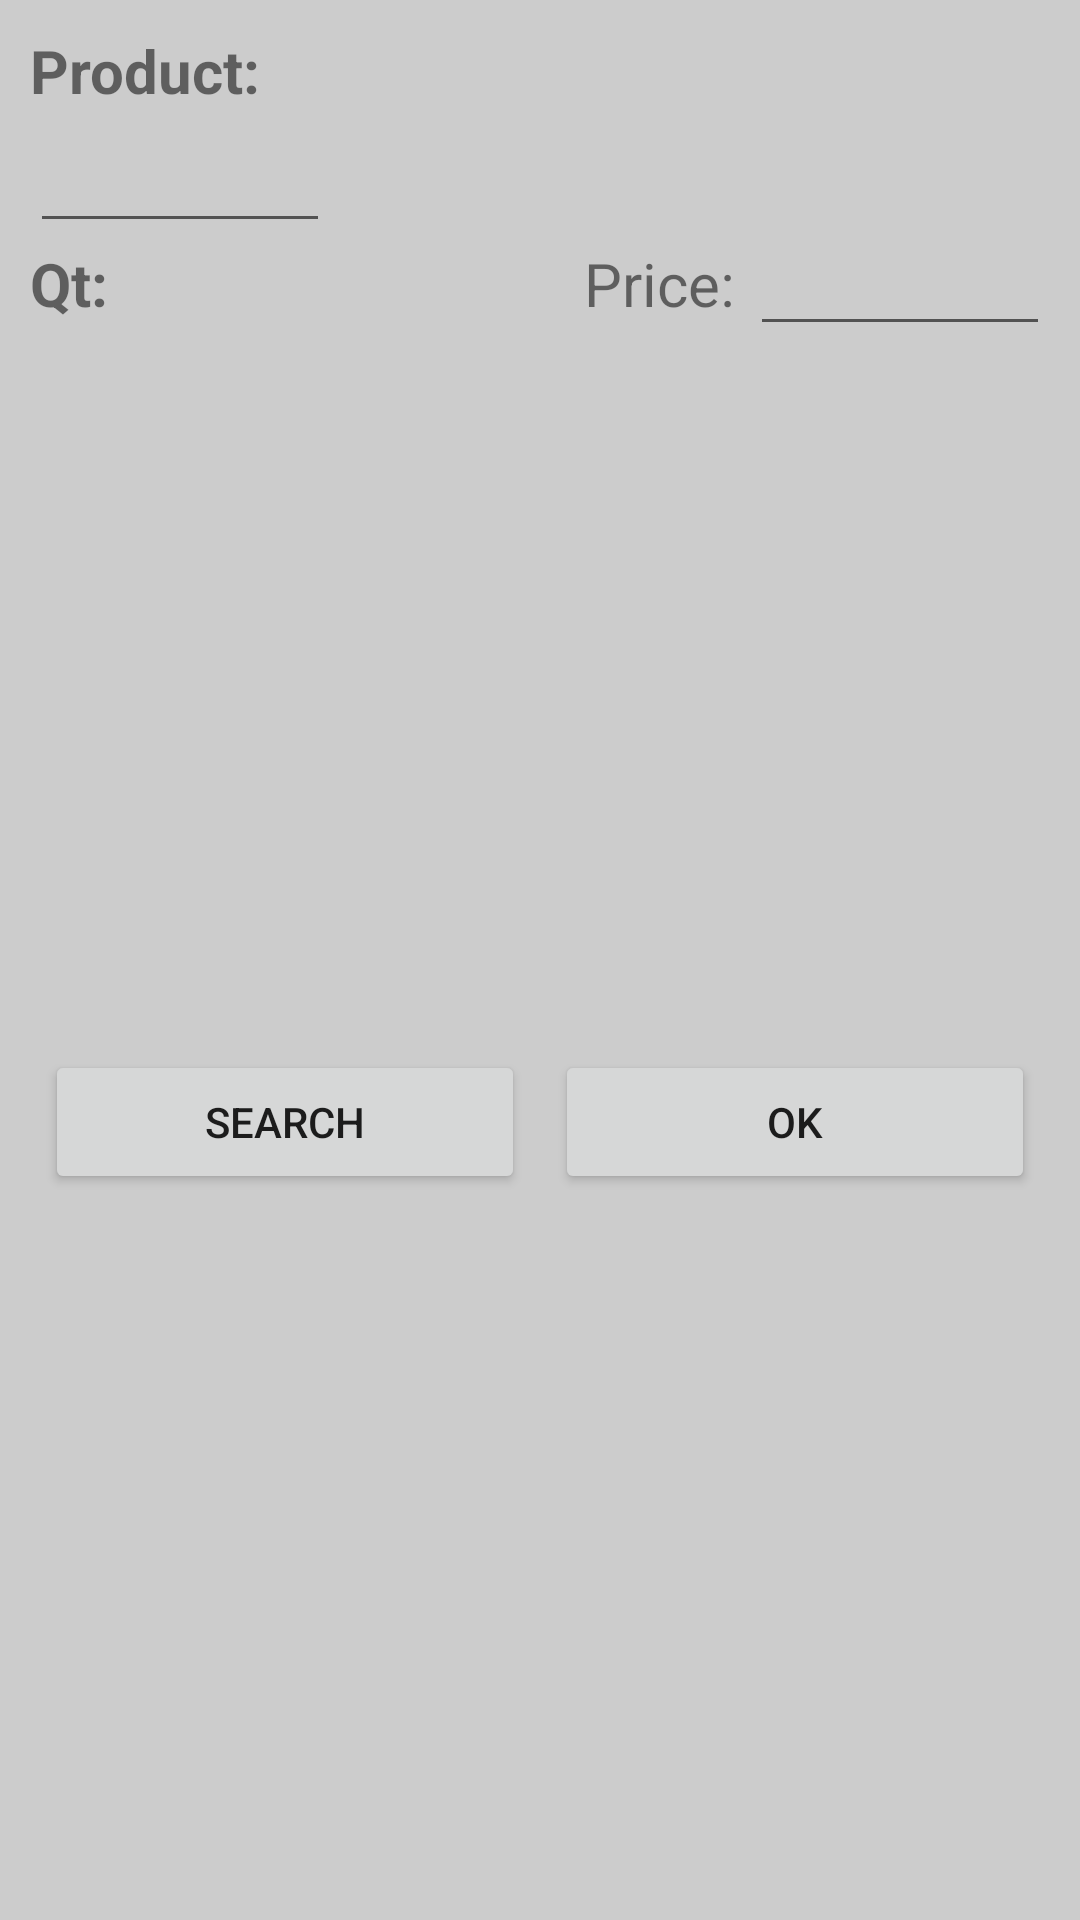

The Android layout XML behind this screen, and the referenced resources:
<!-- AndroidManifest.xml: application theme Theme.ProductManagement -->
<!-- res/layout/fragment_price.xml -->
<?xml version="1.0" encoding="utf-8"?>
<androidx.constraintlayout.widget.ConstraintLayout xmlns:android="http://schemas.android.com/apk/res/android"
    xmlns:app="http://schemas.android.com/apk/res-auto"
    xmlns:tools="http://schemas.android.com/tools"
    android:layout_width="match_parent"
    android:layout_height="wrap_content"
    android:padding="10dp"
    android:background="#CCC"
    tools:context=".view.FragmentPrice">

    <TextView
        android:id="@+id/tx_prod"
        android:layout_width="wrap_content"
        android:layout_height="wrap_content"
        android:text="Product:"
        android:textSize="20sp"
        android:textStyle="bold"
        app:layout_constraintStart_toStartOf="parent"
        app:layout_constraintTop_toTopOf="parent" />

    <EditText
        android:id="@+id/edt_codprod"
        android:layout_width="100dp"
        android:layout_height="wrap_content"
        android:textSize="20sp"
        app:layout_constraintStart_toStartOf="@id/tx_prod"
        app:layout_constraintTop_toBottomOf="@id/tx_prod"
        tools:text="12345" />

    <TextView
        android:id="@+id/item_desc_prod"
        android:layout_width="0dp"
        android:layout_height="wrap_content"
        android:layout_marginStart="10dp"
        android:textSize="20sp"
        app:layout_constraintBottom_toBottomOf="@id/edt_codprod"
        app:layout_constraintEnd_toEndOf="parent"
        app:layout_constraintStart_toEndOf="@id/edt_codprod"
        app:layout_constraintTop_toTopOf="@id/edt_codprod"
        tools:text="Test desc" />

    <TextView
        android:id="@+id/tx_qt"
        android:layout_width="wrap_content"
        android:layout_height="wrap_content"
        android:text="Qt:"
        android:textSize="20sp"
        android:textStyle="bold"
        app:layout_constraintStart_toStartOf="parent"
        app:layout_constraintTop_toBottomOf="@id/edt_codprod" />

    <TextView
        android:id="@+id/item_qt"
        android:layout_width="wrap_content"
        android:layout_height="wrap_content"
        android:layout_marginStart="10dp"
        android:textSize="20sp"
        app:layout_constraintStart_toEndOf="@id/tx_qt"
        app:layout_constraintTop_toBottomOf="@id/edt_codprod"
        tools:text="10" />

    <TextView
        android:id="@+id/tx_price"
        android:layout_width="wrap_content"
        android:layout_height="wrap_content"
        android:layout_marginEnd="5dp"
        android:text="Price:"
        android:textSize="20sp"
        app:layout_constraintBottom_toBottomOf="@id/tx_qt"
        app:layout_constraintEnd_toStartOf="@id/ed_price"
        app:layout_constraintTop_toTopOf="@id/tx_qt" />

    <EditText
        android:id="@+id/ed_price"
        android:layout_width="100dp"
        android:layout_height="wrap_content"
        android:inputType="numberDecimal"
        app:layout_constraintBottom_toBottomOf="@id/tx_price"
        app:layout_constraintEnd_toEndOf="parent"
        app:layout_constraintTop_toTopOf="@id/tx_price" />

    <LinearLayout
        android:layout_width="match_parent"
        android:layout_height="wrap_content"
        android:layout_marginTop="10dp"
        android:orientation="horizontal"
        app:layout_constraintBottom_toBottomOf="parent"
        app:layout_constraintEnd_toEndOf="parent"
        app:layout_constraintStart_toStartOf="parent"
        app:layout_constraintTop_toBottomOf="@id/tx_qt">

        <Button
            android:id="@+id/btnSearch"
            android:layout_width="wrap_content"
            android:layout_height="wrap_content"
            android:layout_margin="5dp"
            android:layout_weight="1"
            android:text="Search" />

        <Button
            android:id="@+id/btnOk"
            android:layout_width="wrap_content"
            android:layout_height="wrap_content"
            android:layout_margin="5dp"
            android:layout_weight="1"
            android:text="OK" />

    </LinearLayout>
</androidx.constraintlayout.widget.ConstraintLayout>
<!-- resources referenced by this layout -->
<resources>
  <style name="Theme.ProductManagement" parent="Theme.MaterialComponents.DayNight.NoActionBar">
          
          <item name="colorPrimary">@color/purple_500</item>
          <item name="colorPrimaryVariant">@color/purple_700</item>
          <item name="colorOnPrimary">@color/white</item>
          
          <item name="colorSecondary">@color/teal_200</item>
          <item name="colorSecondaryVariant">@color/teal_700</item>
          <item name="colorOnSecondary">@color/black</item>
          
          <item name="android:statusBarColor" tools:targetApi="l">?attr/colorPrimaryVariant</item>
          
      </style>
  <!-- not gathered from this repository: default colours our renderer supplied (Android Studio template values) -->
  <color name="purple_500">#FF6200EE</color>
  <color name="purple_700">#FF3700B3</color>
  <color name="teal_200">#FF03DAC5</color>
  <color name="teal_700">#FF018786</color>
  <color name="black">#FF000000</color>
  <color name="white">#FFFFFFFF</color>
</resources>
